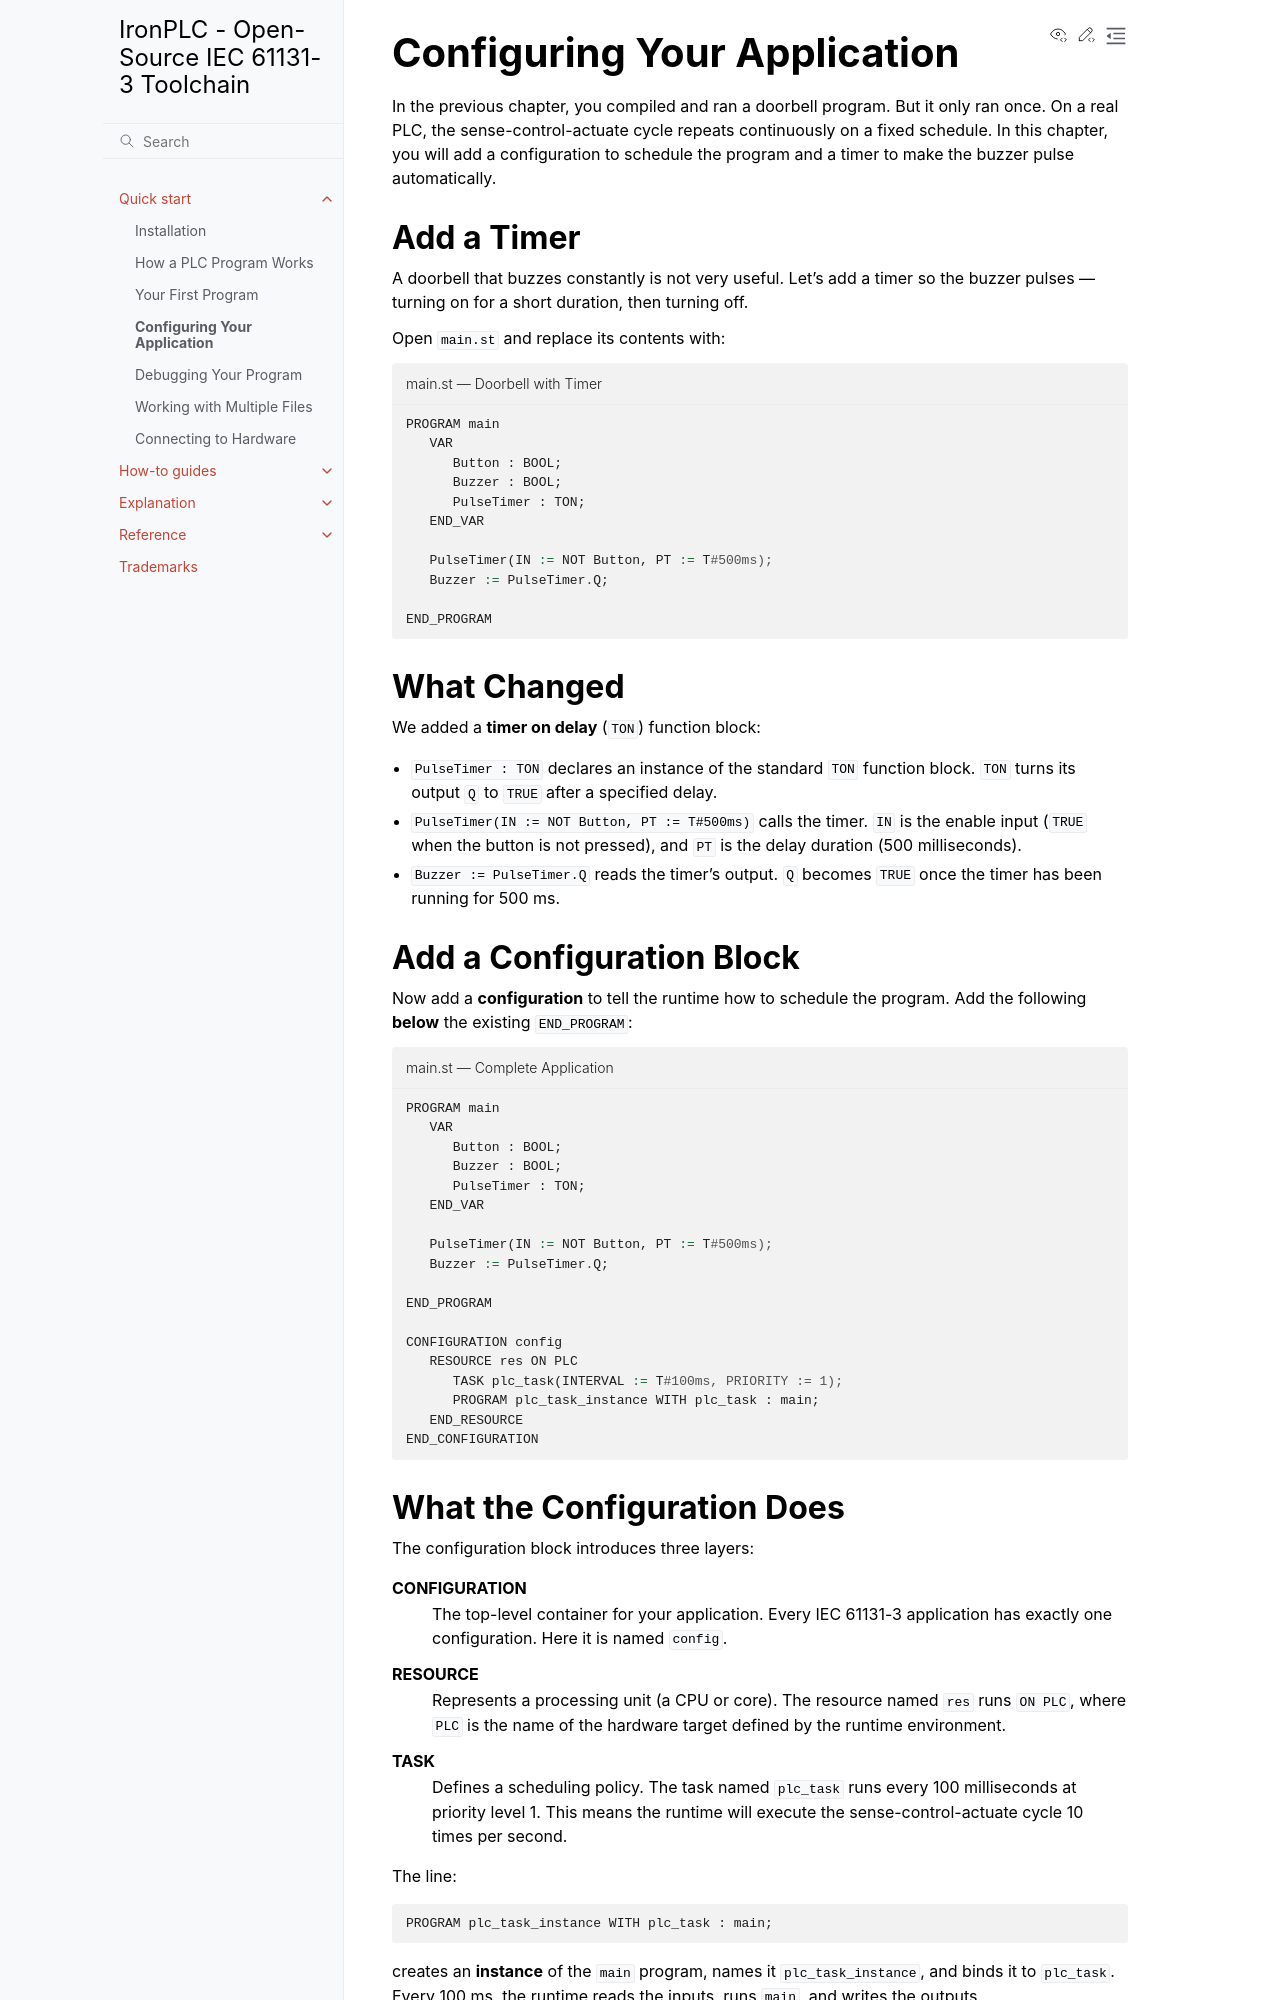

repository: ironplc/ironplc · page: quickstart/configuring.html · generator: sphinx

==============================
Configuring Your Application
==============================

In the previous chapter, you compiled and ran a doorbell program. But it
only ran once. On a real PLC, the sense-control-actuate cycle repeats
continuously on a fixed schedule. In this chapter, you will add a
configuration to schedule the program and a timer to make the buzzer
pulse automatically.

--------------------------------------
Add a Timer
--------------------------------------

A doorbell that buzzes constantly is not very useful. Let's add a timer
so the buzzer pulses — turning on for a short duration, then turning off.

Open :file:`main.st` and replace its contents with:

.. code-block::
   :caption: main.st — Doorbell with Timer
   :name: doorbell-timer

   PROGRAM main
      VAR
         Button : BOOL;
         Buzzer : BOOL;
         PulseTimer : TON;
      END_VAR

      PulseTimer(IN := NOT Button, PT := T#500ms);
      Buzzer := PulseTimer.Q;

   END_PROGRAM

--------------------------------------
What Changed
--------------------------------------

We added a **timer on delay** (``TON``) function block:

- ``PulseTimer : TON`` declares an instance of the standard ``TON``
  function block. ``TON`` turns its output ``Q`` to ``TRUE`` after a
  specified delay.

- ``PulseTimer(IN := NOT Button, PT := T#500ms)`` calls the timer.
  ``IN`` is the enable input (``TRUE`` when the button is not pressed),
  and ``PT`` is the delay duration (500 milliseconds).

- ``Buzzer := PulseTimer.Q`` reads the timer's output. ``Q`` becomes
  ``TRUE`` once the timer has been running for 500 ms.

--------------------------------------
Add a Configuration Block
--------------------------------------

Now add a **configuration** to tell the runtime how to schedule the
program. Add the following **below** the existing :code:`END_PROGRAM`:

.. code-block::
   :caption: main.st — Complete Application
   :name: complete-app

   PROGRAM main
      VAR
         Button : BOOL;
         Buzzer : BOOL;
         PulseTimer : TON;
      END_VAR

      PulseTimer(IN := NOT Button, PT := T#500ms);
      Buzzer := PulseTimer.Q;

   END_PROGRAM

   CONFIGURATION config
      RESOURCE res ON PLC
         TASK plc_task(INTERVAL := T#100ms, PRIORITY := 1);
         PROGRAM plc_task_instance WITH plc_task : main;
      END_RESOURCE
   END_CONFIGURATION
